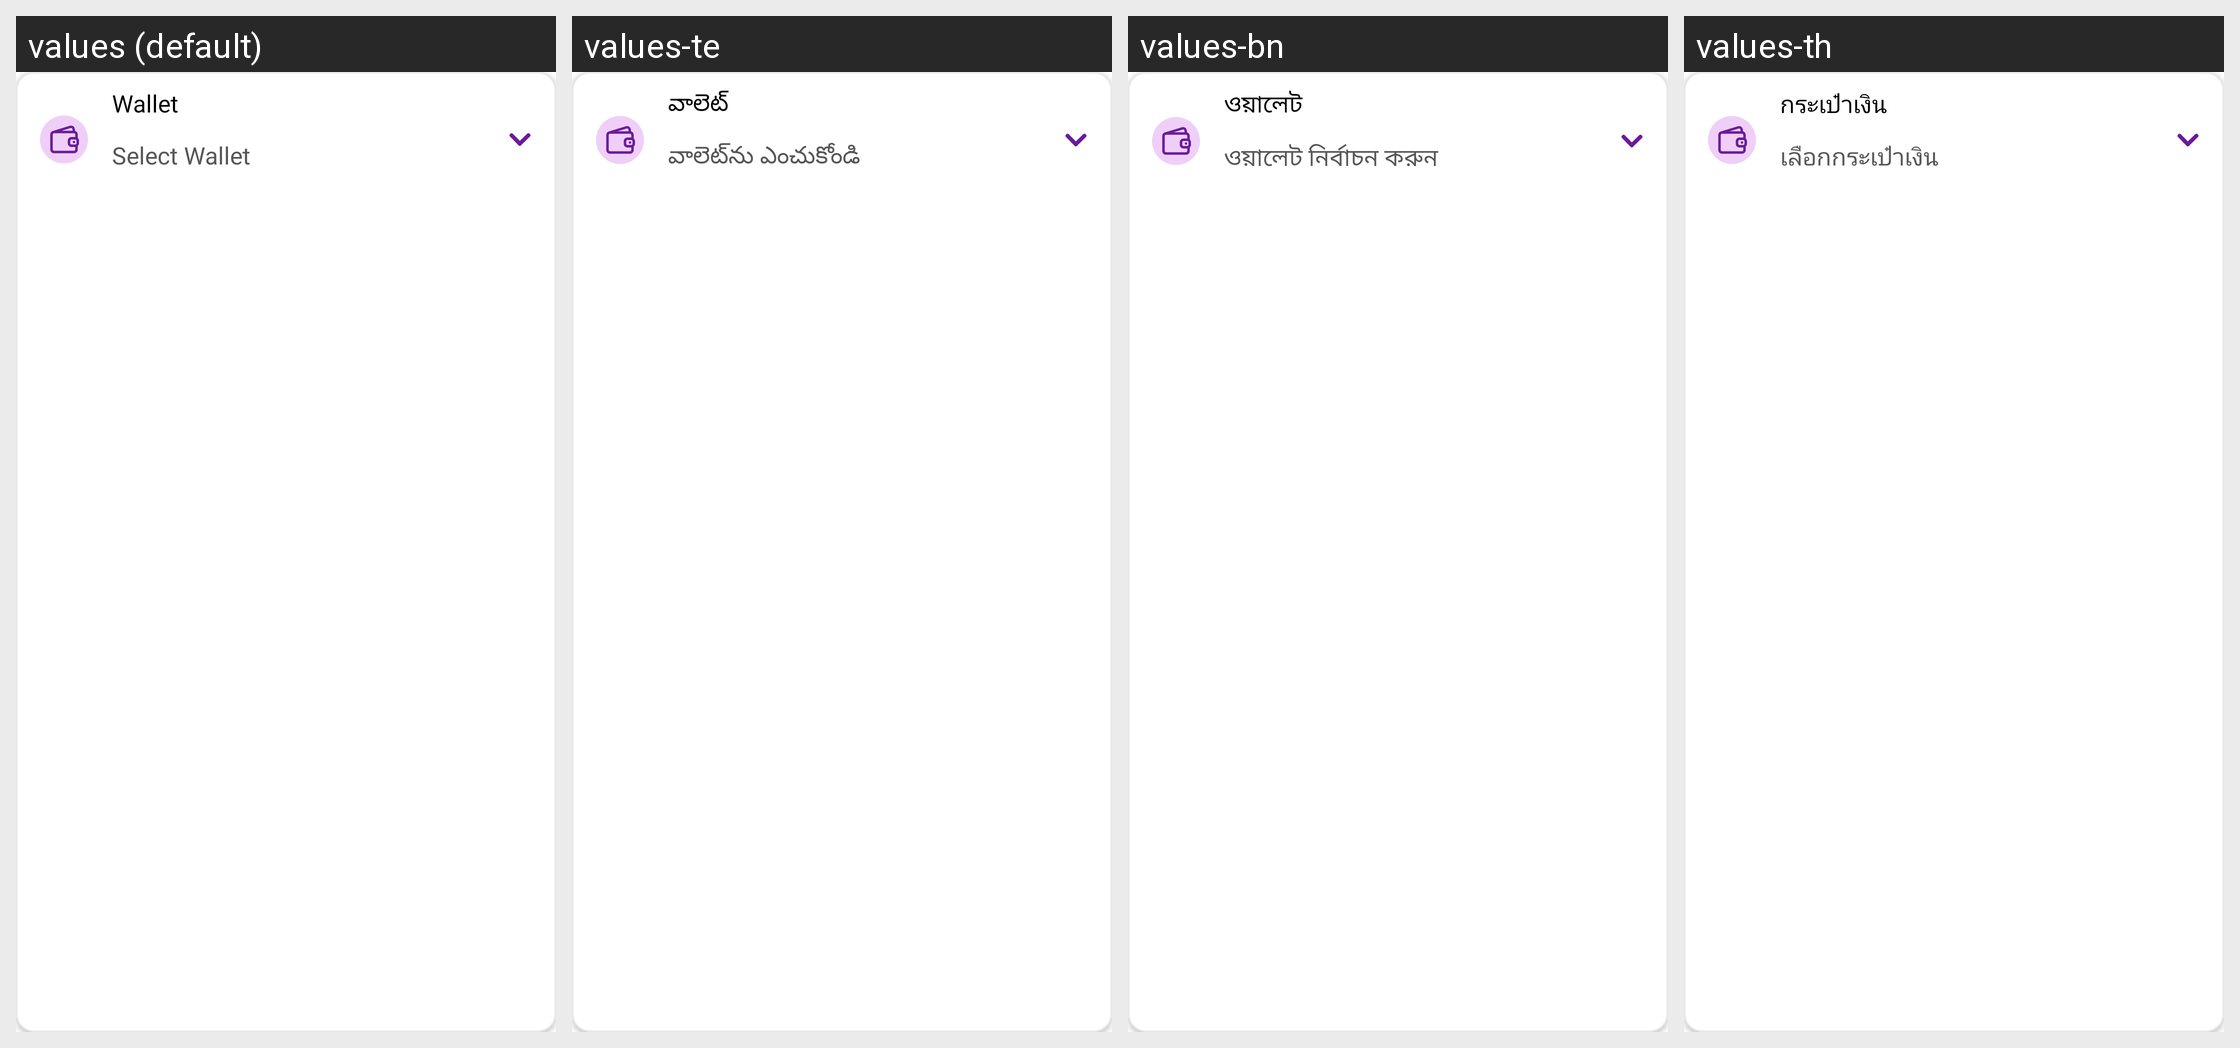

Strings drawn on this Android screen and how each of the app's shown locales translates them:
Android screen res/layout/layout_debt_wallet_container.xml rendered under 4 locales, left to right: values (default), values-te, values-bn, values-th. Device: Nexus 5 (rendered at 1080×1920; each locale shown at half size, 540×960, under a caption strip naming it); theme Theme.MoneyTracker.
Other locales in the repository, not shown: values-ar, values-cs, values-de, values-el, values-es, values-fa, values-fr, values-hi, values-in, values-it, values-ja, values-kn, values-ko, values-ml, values-ms, values-pl, values-pt-rBR, values-ro, values-ru, values-ta-rIN, values-tr, values-uk, values-vi, values-zh-rCN, values-zh-rTW.
Strings drawn on this screen, with the default value and each locale's value (text and hints the layout hard-codes, and strings that could not be matched under every locale, appear in the picture but are not listed):

wallet
  values: Wallet
  values-te: వాలెట్
  values-bn: ওয়ালেট
  values-th: กระเป๋าเงิน

select_wallet
  values: Select Wallet
  values-te: వాలెట్‌ను ఎంచుకోండి
  values-bn: ওয়ালেট নির্বাচন করুন
  values-th: เลือกกระเป๋าเงิน
